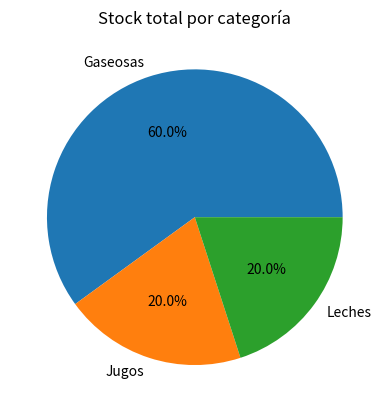

Reproduce this figure in Python. (Note: this script raises an exception after producing the figure.)
import matplotlib.pyplot as plt
import matplotlib.image as mpimg
import pandas as pd

categorias = pd.DataFrame({
    'id_categoria': [1, 2, 3],
    'nombre_categoria': ['Gaseosas', 'Leches', 'Jugos']
})

productos = pd.DataFrame({
    'id_producto': [1, 2, 3, 4, 5, 6],
    'nombre_producto': ['KR 2L', 'Black 3L', 'Sandy 2L', 'Gloria 360ml', 'Frugos del Valle 500ml', 'Gloria 500ml'],
    'monto': [5.5, 6.5, 5.5, 4.5, 4.5, 5.5],
    'stock': [100, 100, 100, 100, 50, 50],
    'id_categoria': [1, 1, 1, 2, 3, 3]
})

# Une los dataframes
reporte1 = pd.merge(categorias, productos, on='id_categoria', how='inner')
conteo = reporte1.groupby('nombre_categoria')['stock'].sum()

# Gráfico pie con colores personalizados
plt.pie(conteo, labels=conteo.index, autopct='%1.1f%%')
plt.title('Stock total por categoría')

# Carga la imagen
img = mpimg.imread('gato.png')

# Añade la imagen con transparencia dentro del gráfico
# Para un pie chart, el uso de imshow con extent es un poco raro, pero lo dejamos
plt.imshow(img, extent=[-1.5, 1.5, -1.5, 1.5], aspect='auto', alpha=0.3)

plt.show()
